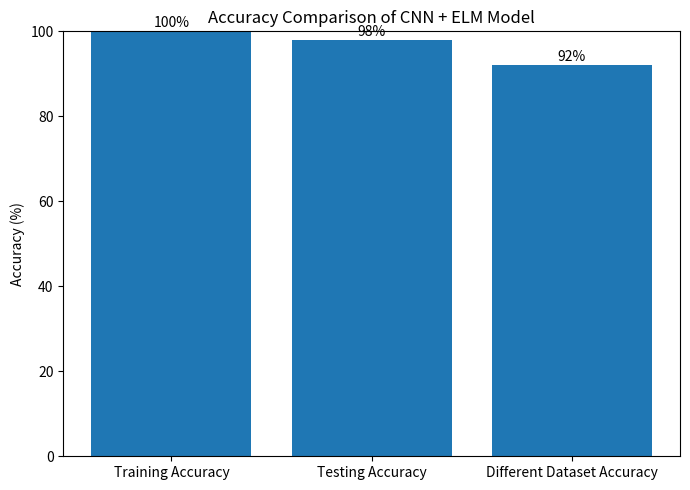

This figure's Python source:
import matplotlib.pyplot as plt

labels = ["Training Accuracy", "Testing Accuracy", "Different Dataset Accuracy"]
accuracies = [100, 98, 92]  # update if needed

plt.figure(figsize=(7,5))
plt.bar(labels, accuracies)
plt.ylabel("Accuracy (%)")
plt.ylim(0, 100)
plt.title("Accuracy Comparison of CNN + ELM Model")

for i, acc in enumerate(accuracies):
    plt.text(i, acc + 1, f"{acc}%", ha='center')

plt.tight_layout()
plt.savefig("accuracy_comparison.png")
plt.show()
